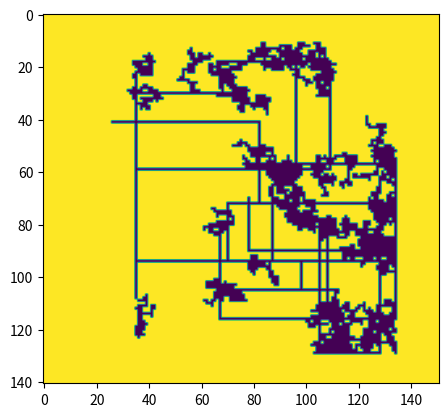

This figure's Python source:
import matplotlib.pyplot as plt
import math
import random
import numpy as np

def generate(size):
    vertBuffer = 720 // (16 * 4)
    mapHeight = int(size + 2 * vertBuffer) 
    horBuffer = 1080 // (16 * 4)
    mapWidth = int(size + 2 * horBuffer) 

    vertexNum = int(size / 2)
    roomCount = int((size / 5) ** 1.3)
    roomSize = size
    corridorLengthMin = 5
    corridorLengthMax = int(size / 2)


    map = np.zeros((mapHeight, mapWidth))
    for i in range(mapHeight):
        for j in range(mapWidth):
            map[i,j] = 1

    roomLocations = []
    for _ in range(vertexNum):
        
        corridorSuccess = False
        corridorLength = random.randint(corridorLengthMin, corridorLengthMax)
        while not corridorSuccess:
            
            if len(roomLocations) == 0:
                digPos = [random.randint(horBuffer, mapWidth - horBuffer), random.randint(vertBuffer, mapHeight - vertBuffer)]
            else:
                digPos = random.choice(roomLocations)

        
            currentDirection = [0, 0]
            currentDirection[random.randint(0,1)] = random.choice([-1,1])
            newPos = [digPos[0] + currentDirection[0] * corridorLength, digPos[1] + currentDirection[1] * corridorLength]
            
            if newPos[0] in range(horBuffer, mapWidth - horBuffer) and newPos[1] in range(vertBuffer, mapHeight - vertBuffer):
                roomLocations.append(newPos)
                while digPos != newPos:
                    map[digPos[1],digPos[0]] = 0
                    digPos[0] += currentDirection[0]
                    digPos[1] += currentDirection[1]
                corridorSuccess = True



    for _ in range(roomCount):
        digPos = random.choice(roomLocations)
        currentRoomCount = 0

        while currentRoomCount < roomSize: 
            currentDirection = [0, 0]           
            currentDirection[random.randint(0,1)] = random.choice([-1,1])
            newPos = [digPos[0] + currentDirection[0], digPos[1] + currentDirection[1]]
            

            if newPos[0] in range(horBuffer, mapWidth - horBuffer) and newPos[1] in range(vertBuffer, mapHeight - vertBuffer):
                map[newPos[1],newPos[0]] = 0
                digPos = newPos
                currentRoomCount += 1
            
                    
                





    # for i in range(horBuffer, mapWidth - horBuffer):
    #     for j in range(vertBuffer, mapHeight - vertBuffer):
    #         if random.random() > 0.5:
    #             map[j,i] = 0
    


    return map

for i in range(100,120):
    plt.imshow(generate(i))
    plt.show()